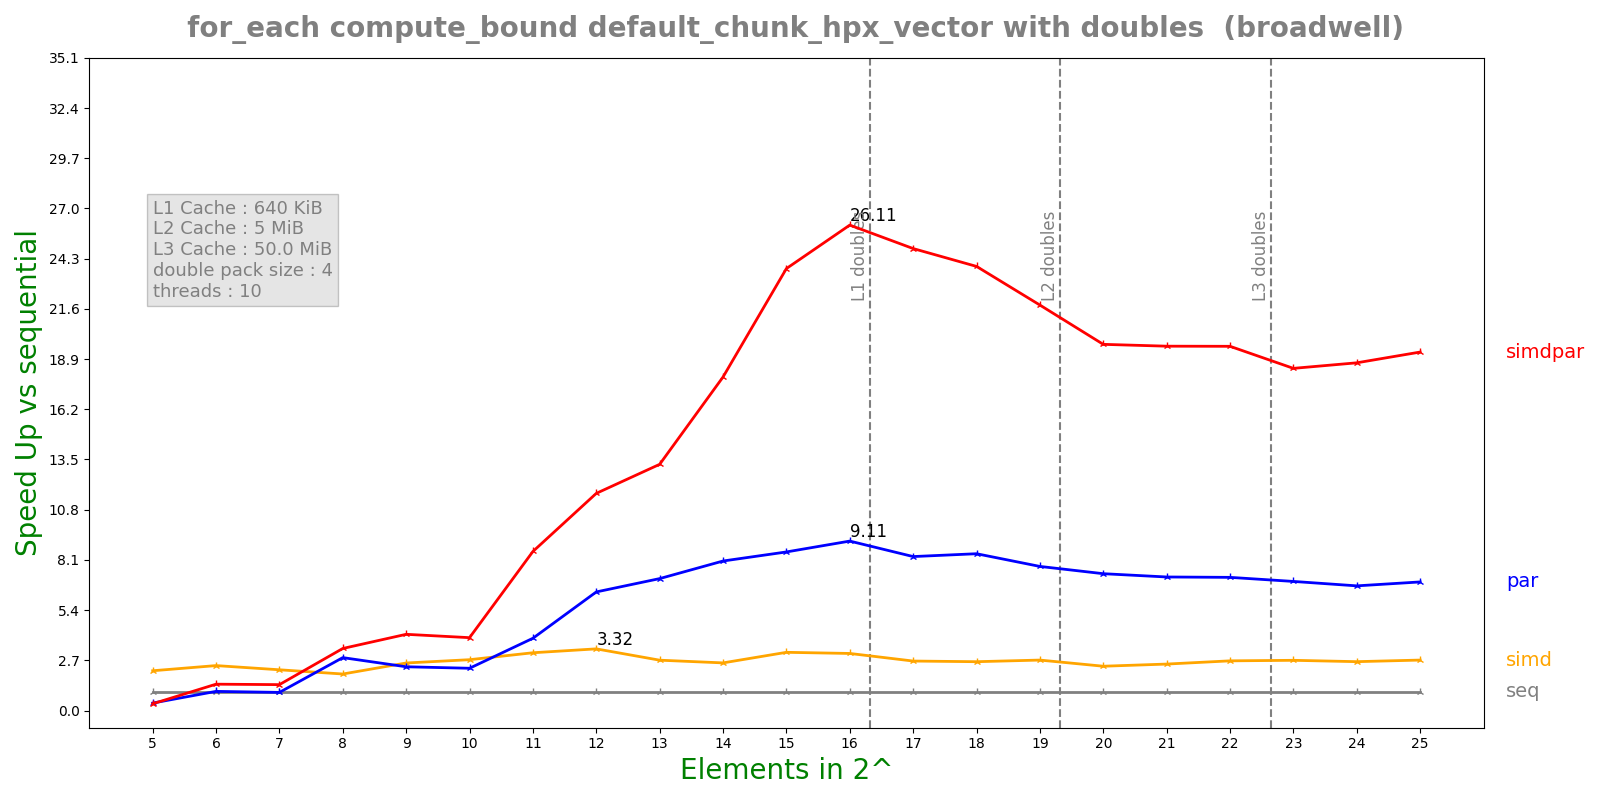

Data behind this chart, as committed beside it:
n, lane, threads, seq, simd, par, simdpar
5, 4, 10, 0.0001319, 6.16941e-05, 0.0003285, 0.0003642
6, 4, 10, 0.0002782, 0.0001151, 0.0002703, 0.0001964
7, 4, 10, 0.0005822, 0.0002657, 0.0005973, 0.0004181
8, 4, 10, 0.001137, 0.0005792, 0.0003998, 0.0003409
9, 4, 10, 0.002624, 0.001027, 0.001115, 0.0006402
10, 4, 10, 0.004811, 0.00176, 0.002117, 0.001228
11, 4, 10, 0.01091, 0.003512, 0.002808, 0.001276
12, 4, 10, 0.02444, 0.007371, 0.003832, 0.002093
13, 4, 10, 0.04795, 0.01771, 0.006759, 0.003622
14, 4, 10, 0.09095, 0.03551, 0.01131, 0.005071
15, 4, 10, 0.205, 0.06549, 0.02404, 0.008626
16, 4, 10, 0.3968, 0.1293, 0.04355, 0.0152
17, 4, 10, 0.7077, 0.266, 0.08548, 0.02849
18, 4, 10, 1.434, 0.5461, 0.1701, 0.06004
19, 4, 10, 2.747, 1.012, 0.3545, 0.126
20, 4, 10, 5.031, 2.112, 0.6837, 0.2555
21, 4, 10, 9.74, 3.899, 1.356, 0.4971
22, 4, 10, 19.2, 7.185, 2.68, 0.98
23, 4, 10, 37.12, 13.75, 5.346, 2.017
24, 4, 10, 72.18, 27.47, 10.77, 3.86
25, 4, 10, 143, 52.72, 20.69, 7.42
